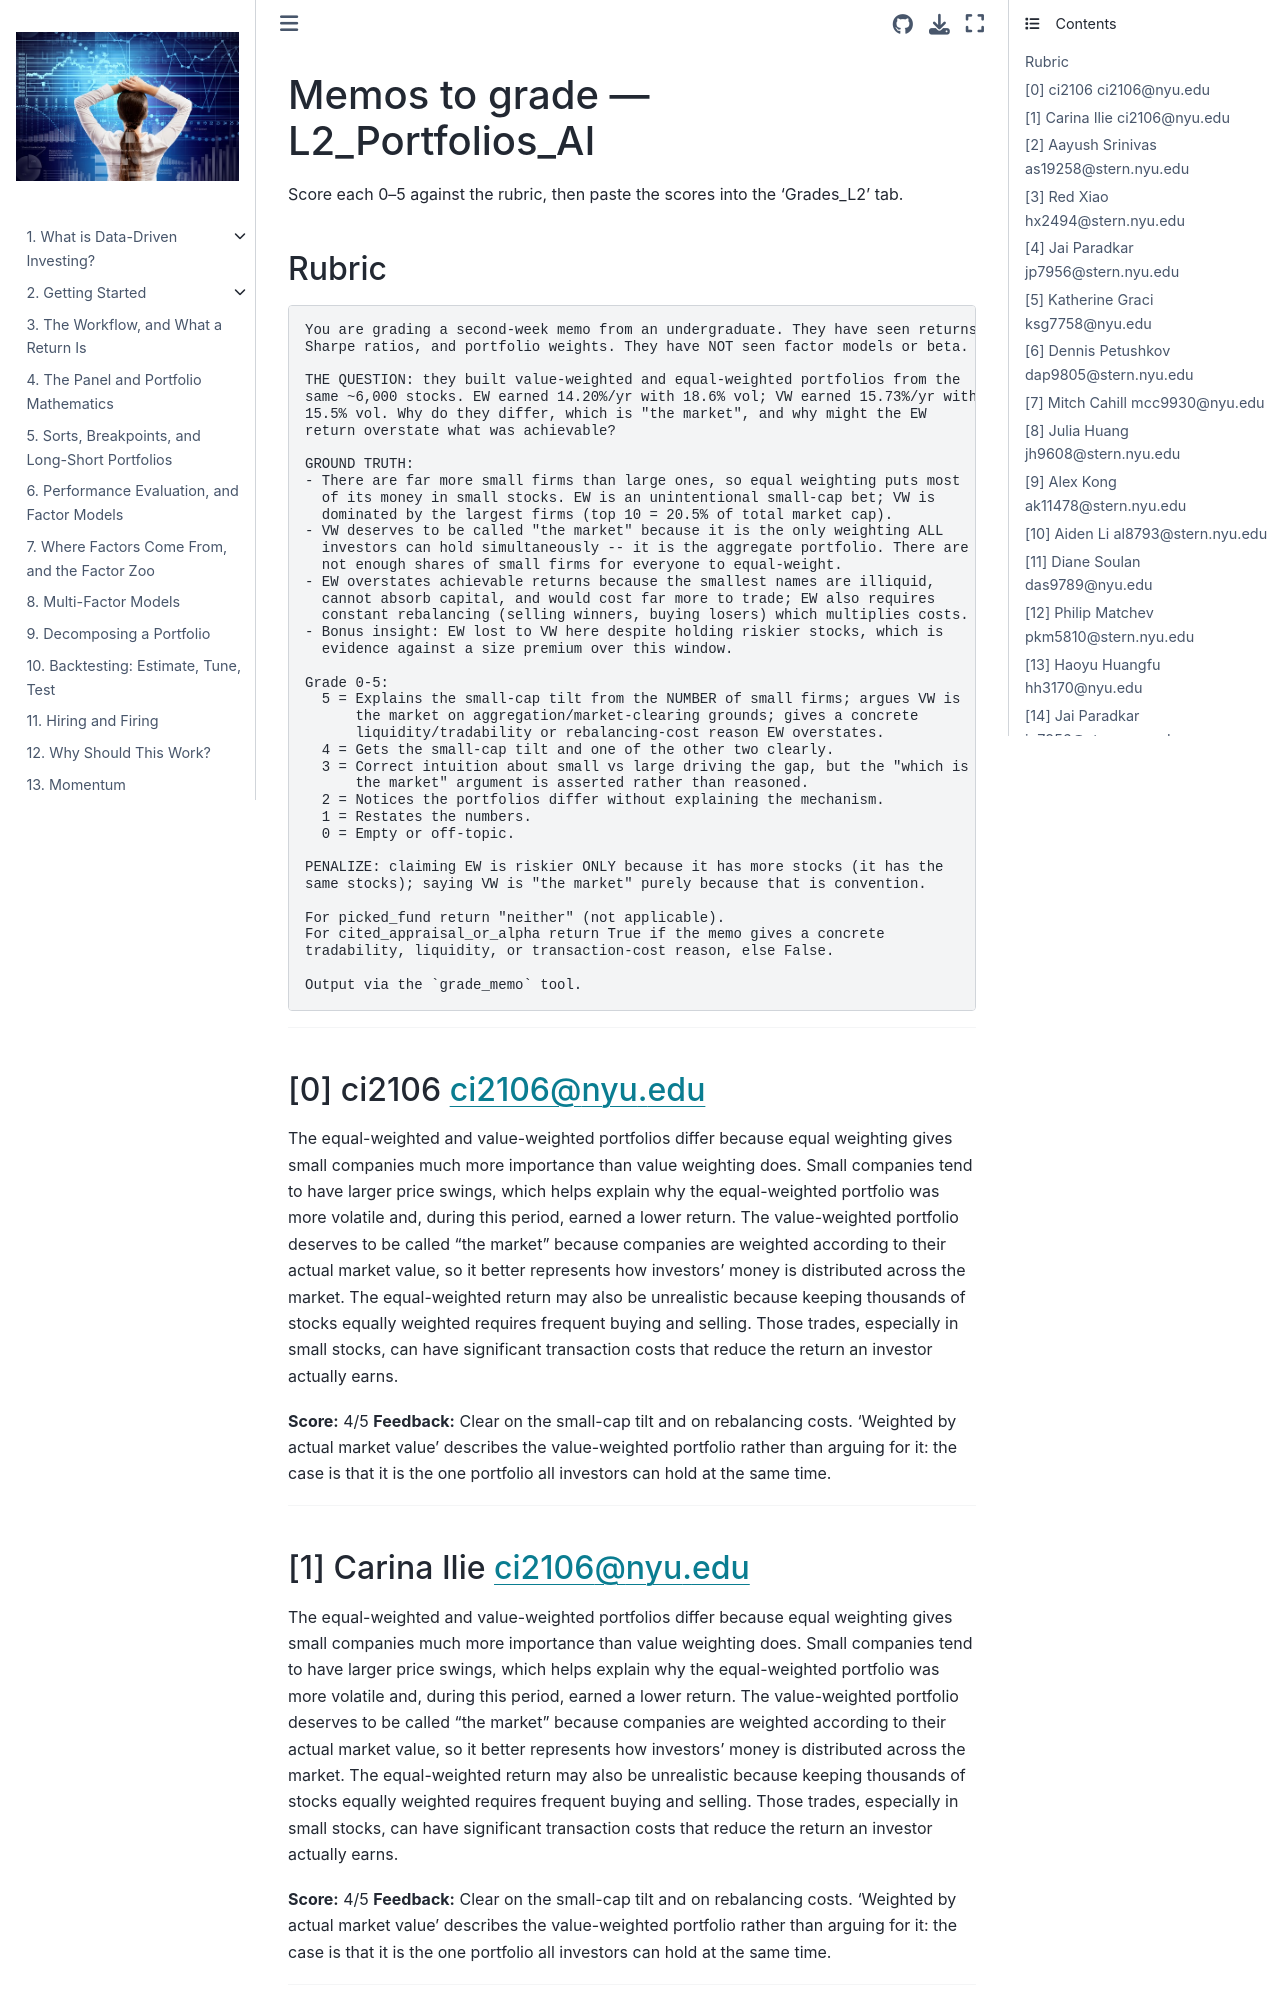

repository: amoreira2/UG54 · page: chapters/Finance/memos_L2.html · generator: jekyll

# Memos to grade — L2_Portfolios_AI

Score each 0–5 against the rubric, then paste the scores into the 'Grades_L2' tab.

## Rubric

```
You are grading a second-week memo from an undergraduate. They have seen returns,
Sharpe ratios, and portfolio weights. They have NOT seen factor models or beta.

THE QUESTION: they built value-weighted and equal-weighted portfolios from the
same ~6,000 stocks. EW earned 14.20%/yr with 18.6% vol; VW earned 15.73%/yr with
15.5% vol. Why do they differ, which is "the market", and why might the EW
return overstate what was achievable?

GROUND TRUTH:
- There are far more small firms than large ones, so equal weighting puts most
  of its money in small stocks. EW is an unintentional small-cap bet; VW is
  dominated by the largest firms (top 10 = 20.5% of total market cap).
- VW deserves to be called "the market" because it is the only weighting ALL
  investors can hold simultaneously -- it is the aggregate portfolio. There are
  not enough shares of small firms for everyone to equal-weight.
- EW overstates achievable returns because the smallest names are illiquid,
  cannot absorb capital, and would cost far more to trade; EW also requires
  constant rebalancing (selling winners, buying losers) which multiplies costs.
- Bonus insight: EW lost to VW here despite holding riskier stocks, which is
  evidence against a size premium over this window.

Grade 0-5:
  5 = Explains the small-cap tilt from the NUMBER of small firms; argues VW is
      the market on aggregation/market-clearing grounds; gives a concrete
      liquidity/tradability or rebalancing-cost reason EW overstates.
  4 = Gets the small-cap tilt and one of the other two clearly.
  3 = Correct intuition about small vs large driving the gap, but the "which is
      the market" argument is asserted rather than reasoned.
  2 = Notices the portfolios differ without explaining the mechanism.
  1 = Restates the numbers.
  0 = Empty or off-topic.

PENALIZE: claiming EW is riskier ONLY because it has more stocks (it has the
same stocks); saying VW is "the market" purely because that is convention.

For picked_fund return "neither" (not applicable).
For cited_appraisal_or_alpha return True if the memo gives a concrete
tradability, liquidity, or transaction-cost reason, else False.

Output via the `grade_memo` tool.
```

---

## [0] ci2106  <ci2106@nyu.edu>

The equal-weighted and value-weighted portfolios differ because equal weighting gives small companies much more importance than value weighting does. 
Small companies tend to have larger price swings, which helps explain why the equal-weighted portfolio was more volatile and, during this period, earned a lower return.
The value-weighted portfolio deserves to be called “the market” because companies are weighted according to their actual market value, so it better represents how investors’ money is distributed across the market.
The equal-weighted return may also be unrealistic because keeping thousands of stocks equally weighted requires frequent buying and selling.
Those trades, especially in small stocks, can have significant transaction costs that reduce the return an investor actually earns.

**Score:** 4/5
**Feedback:** Clear on the small-cap tilt and on rebalancing costs. 'Weighted by actual market value' describes the value-weighted portfolio rather than arguing for it: the case is that it is the one portfolio all investors can hold at the same time.

---
